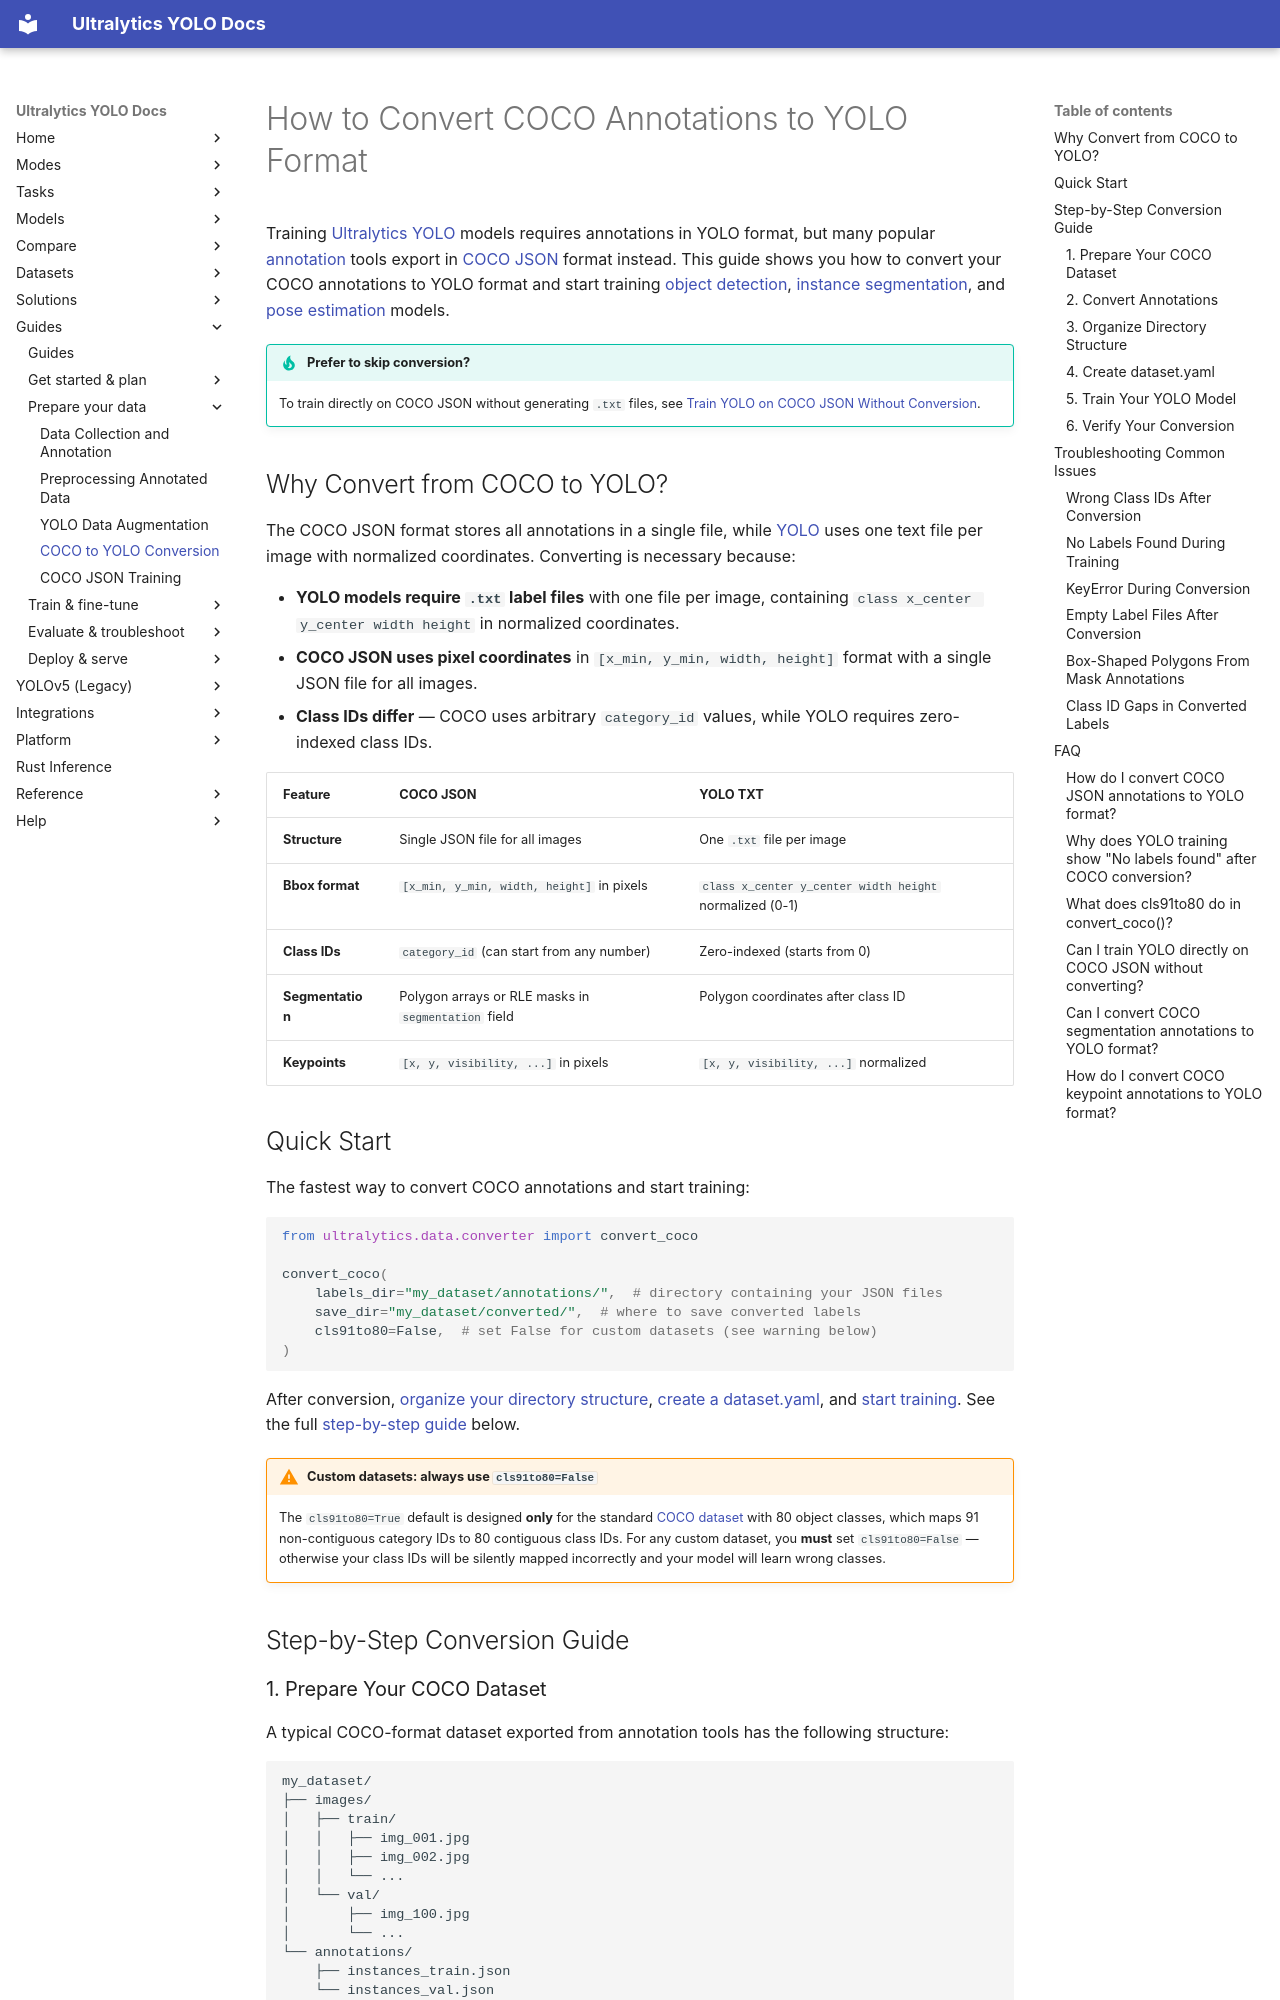

repository: ultralytics/ultralytics · page: guides/coco-to-yolo/index.html · generator: mkdocs

---
title: Convert COCO JSON Annotations to YOLO
comments: true
description: Convert COCO JSON annotations to YOLO format for object detection, instance segmentation, and pose estimation, with class ID mapping for custom datasets.
keywords: COCO to YOLO, convert COCO JSON to YOLO, COCO JSON format, YOLO annotation format, convert_coco, COCO dataset training, train YOLO on COCO, object detection dataset, instance segmentation dataset, pose estimation dataset, dataset conversion, annotation format, cls91to80, category_id, bounding box format, YOLO training data
---

# How to Convert COCO Annotations to YOLO Format

Training [Ultralytics YOLO](https://www.ultralytics.com/yolo) models requires annotations in YOLO format, but many popular [annotation](https://www.ultralytics.com/glossary/data-annotation) tools export in [COCO JSON](https://cocodataset.org/#format-data) format instead. This guide shows you how to convert your COCO annotations to YOLO format and start training [object detection](https://www.ultralytics.com/glossary/object-detection), [instance segmentation](https://www.ultralytics.com/glossary/instance-segmentation), and [pose estimation](https://www.ultralytics.com/glossary/pose-estimation) models.

!!! tip "Prefer to skip conversion?"

    To train directly on COCO JSON without generating `.txt` files, see [Train YOLO on COCO JSON Without Conversion](coco-json-training.md).

## Why Convert from COCO to YOLO?

The COCO JSON format stores all annotations in a single file, while [YOLO](../datasets/detect/index.md#ultralytics-yolo-format) uses one text file per image with normalized coordinates. Converting is necessary because:

- **YOLO models require `.txt` label files** with one file per image, containing `class x_center y_center width height` in normalized coordinates.
- **COCO JSON uses pixel coordinates** in `[x_min, y_min, width, height]` format with a single JSON file for all images.
- **Class IDs differ** — COCO uses arbitrary `category_id` values, while YOLO requires zero-indexed class IDs.

| Feature          | COCO JSON                                           | YOLO TXT                                                |
| ---------------- | --------------------------------------------------- | ------------------------------------------------------- |
| **Structure**    | Single JSON file for all images                     | One `.txt` file per image                               |
| **Bbox format**  | `[x_min, y_min, width, height]` in pixels           | `class x_center y_center width height` normalized (0-1) |
| **Class IDs**    | `category_id` (can start from any number)           | Zero-indexed (starts from 0)                            |
| **Segmentation** | Polygon arrays or RLE masks in `segmentation` field | Polygon coordinates after class ID                      |
| **Keypoints**    | `[x, y, visibility, ...]` in pixels                 | `[x, y, visibility, ...]` normalized                    |
